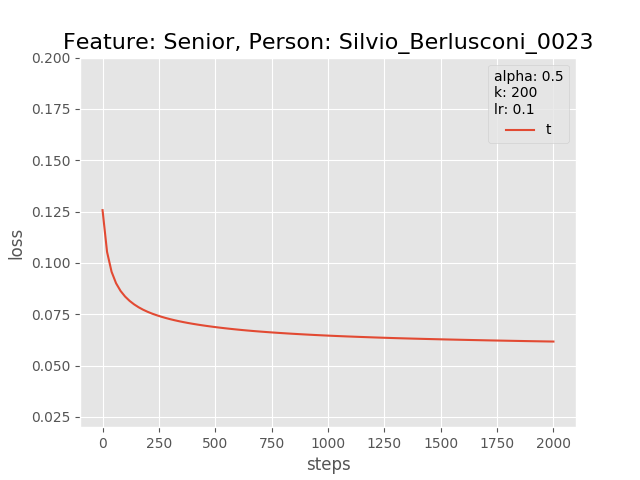

The file beside this chart, header and first rows:
0.0, 0.12571991980075836
20.0, 0.1054
40.0, 0.09572
60.0, 0.0901
80.0, 0.08635
100.0, 0.08363
120.0, 0.08152
140.0, 0.07982
160.0, 0.07841
180.0, 0.07721
200.0, 0.07619
220.0, 0.07531
240.0, 0.07453
260.0, 0.07382
280.0, 0.07319
300.0, 0.07261
320.0, 0.07208
340.0, 0.0716
360.0, 0.07115
380.0, 0.07074
400.0, 0.07036
420.0, 0.07
440.0, 0.06966
460.0, 0.06934
480.0, 0.06904
500.0, 0.06875
520.0, 0.06848
540.0, 0.06823
560.0, 0.06798
580.0, 0.06775
600.0, 0.06753
620.0, 0.06732
640.0, 0.06711
660.0, 0.06692
680.0, 0.06674
700.0, 0.06657
720.0, 0.0664
740.0, 0.06624
760.0, 0.06609
780.0, 0.06594
800.0, 0.0658
820.0, 0.06566
840.0, 0.06552
860.0, 0.0654
880.0, 0.06527
900.0, 0.06515
920.0, 0.06503
940.0, 0.06492
960.0, 0.06481
980.0, 0.0647
1000, 0.0646
1020, 0.0645
1040, 0.06441
1060, 0.06431
1080, 0.06423
1100, 0.06414
1120, 0.06406
1140, 0.06398
1160, 0.0639
1180, 0.06382
1200, 0.06374
... 40 more rows
